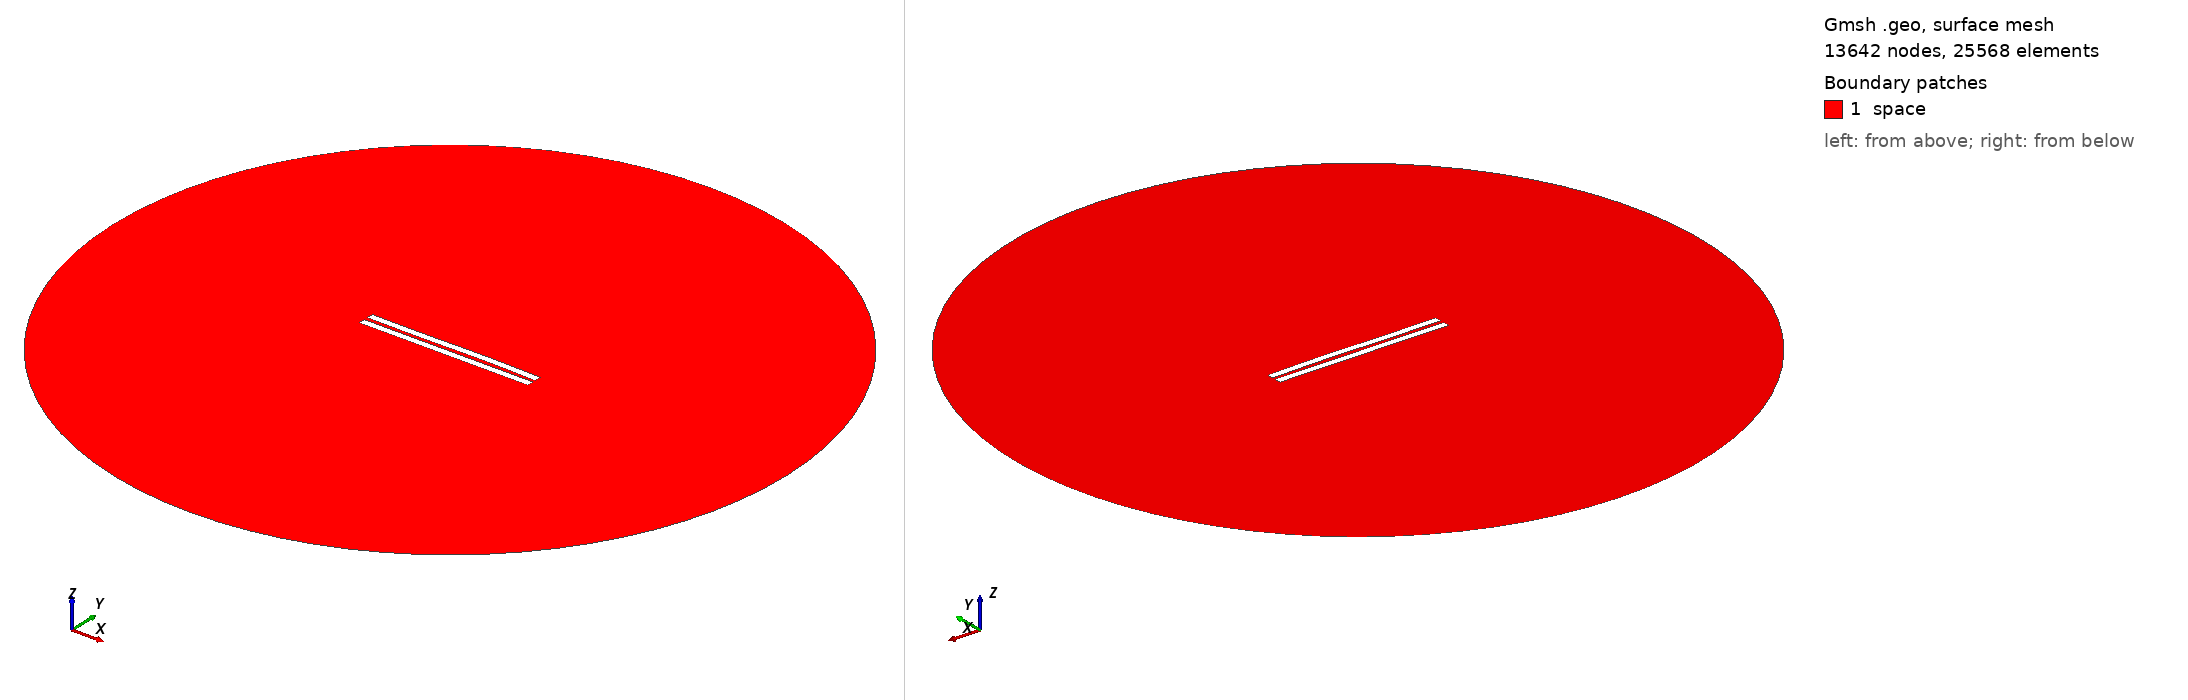

Gmsh geometry script, surface-meshed: 13642 nodes, 25568 surface elements. Boundary patches (legend numbers): 1 space. Left view from above one corner, right view from below the opposite corner. Legend entries are the model's physical surfaces. The drawing asked Gmsh for element sizes between 1% and 20% of the model's largest extent; the script's own settings can give other sizes.

=== 2703.geo (drawn) ===
//---------------------------------------
// Geometry kernel
//---------------------------------------

SetFactory("OpenCASCADE");



//---------------------------------------
// Parameters of the geometry
//---------------------------------------

// Overetch of the upper plate
overetch = 0.0;

// Distance between the plates
distance = 2.5;

// Discretization over the x axis (for the deformation)
nx = 50; 

// Length of the plate
L = 100 - overetch; 

// Number of modes
n = 4; 

// 1st mode coefficient
coeff(1) = -0.075;
beta(1) = 0.596864 * 3.1415926535 / L;

// 2nd mode coefficient
coeff(2) = 0.07499999999999998;
beta(2) = 1.49418 * 3.1415926535 / L;

// 3rd mode coefficient
coeff(3) = -0.15;
beta(3) = 2.50025 * 3.1415926535 / L;

// 4th mode coefficient
coeff(4) = 0.0;
beta(4) = 3.49999 * 3.1415926535 / L;



//---------------------------------------
// Upper plate (deformed rectangle)
//---------------------------------------

// Coordiantes of the upper plate
xmin = -50;
xmax = 50 - overetch;

// Height of the upper plate
yheight = 4 - 2 * overetch;

// Indexes of the points
UpperID[] = {};
LowerID[] = {};
LeftID[] = {};
RightID[] = {};

// Point index
p = 1;

// Horizontal edges
For i In {1:nx}
    x = xmin + (i-1)*(xmax - xmin)/(nx-1);

    y_bottom = distance / 2 + overetch;
    For j In {1:n}
        C = (Cosh(beta(j)*L) + Cos(beta(j)*L)) / (Sinh(beta(j)*L) + Sin(beta(j)*L));
        y_bottom  = y_bottom + coeff(j) * (Cosh(beta(j)*(x+50)) - Cos(beta(j)*(x+50)) - C * (Sinh(beta(j)*(x+50)) - Sin(beta(j)*(x+50))));
    EndFor

    y_top = y_bottom + yheight;

    Point(p) = {x, y_top, 0, 1.0};
    UpperID[i] = p;
    p = p + 1;

    Point(p) = {x, y_bottom, 0, 1.0};
    LowerID[i] = p;
    p = p + 1;
EndFor

// Create point lists
UpperPts[] = {}; LowerPts[] = {};
For i In {1:nx}
  UpperPts[] += {UpperID[i]};
  LowerPts[] += {LowerID[i]};
EndFor

// Build splines
Spline(1) = {UpperPts[]};
Spline(2) = {LowerPts[]};
Line(3) = {LowerPts[nx-1], UpperPts[nx-1]};
Line(4) = {LowerPts[0], UpperPts[0]};

// Build the plane surface
Curve Loop(1) = {2, 3, -1, -4};
Plane Surface(1) = {1};



//---------------------------------------
// Lower plate (rectangle)
//---------------------------------------

// Vertices
Point(1001) = {-50, -1, 0, 1.0};
Point(1002) = { 50, -1, 0, 1.0};
Point(1003) = { 50,  -5, 0, 1.0};
Point(1004) = {-50,  -5, 0, 1.0};

// Edges
Line(5) = {1001, 1002};
Line(6) = {1002, 1003};
Line(7) = {1003, 1004};
Line(8) = {1004, 1001};

// Plane surface
Line Loop(2) = {5, 6, 7, 8};
Plane Surface(2) = {2}; 



//---------------------------------------
// Outer (fictious) boundary
//---------------------------------------

// Points
Point(1005) = {0, 0, 0};       // Center
Point(1006) = {200, 0, 0};     // Start point
Point(1007) = {0, 200, 0};     // 90 degrees
Point(1008) = {-200, 0, 0};    // 180 degrees
Point(1009) = {0, -200, 0};    // 270 degrees

// Circle arcs (each needs start, center, end)
Circle(9) = {1006, 1005, 1007};
Circle(10) = {1007, 1005, 1008};
Circle(11) = {1008, 1005, 1009};
Circle(12) = {1009, 1005, 1006};

// Plane surface for the entire domain
Curve Loop(3) = {9, 10, 11, 12};
Surface(3) = {3};

// Subtract the plates from the whole domain to obtain the actual domain where we want to solve the equations
BooleanDifference{ Surface{3}; Delete; }{ Surface{1}; Surface{2}; Delete; }




//---------------------------------------
// Transfinite Lines/Curves
//---------------------------------------

// Set the number of points on the boundaries
r = 7;

// Plates
Transfinite Curve {1, 2} = 50*r Using Progression 1;
Transfinite Curve {3, 4} = 2*r Using Progression 1;
Transfinite Line {5, 7} = 50*r Using Progression 1;
Transfinite Line {6, 8} = 2*r Using Progression 1;

// Outer boundary
Transfinite Line {9, 10, 11, 12} = 20 Using Progression 1;



//---------------------------------------
// Physical groups
//---------------------------------------                

// Physical curves (boundaries)
Physical Line("force_segment", 10) = {2};
Physical Line("upper_plate", 11) = {1, 3, 4};
Physical Line("lower_plate", 12) = {5, 6, 7, 8};
Physical Line("boundary", 20) = {9, 10, 11, 12};

// Physical Surfaces
Physical Surface("space", 30) = {3};



//---------------------------------------
// 6. Generate the Mesh
//---------------------------------------

// 2D mesh generation
Mesh 2;
